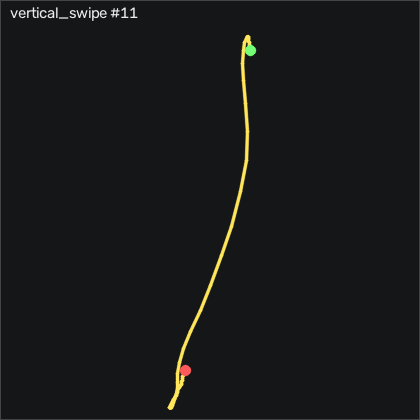

Data behind this chart, as committed beside it:
t_s, ax, ay, az, gx, gy, gz, seq
0.00000, -0.878, -0.06300, 0.366, 0.2388, -11.9, 2.172, 6952
0.01000, -0.866, -0.04100, 0.376, -0.4012, -11.26, 0.8002, 6953
0.02000, -0.88, -0.05000, 0.364, -1.925, -10.47, 0.8921, 6954
0.03000, -0.901, -0.06800, 0.379, -3.084, -10.07, 0.9222, 6955
0.04000, -0.893, -0.08500, 0.395, -3.694, -10.81, 2.05, 6956
0.05100, -0.868, -0.101, 0.392, -3.145, -11.26, 3.239, 6957
0.06000, -0.846, -0.09500, 0.395, -1.803, -11.2, 2.508, 6958
0.07000, -0.838, -0.08300, 0.391, -0.8892, -10.07, 0.6482, 6959
0.08000, -0.823, -0.07600, 0.385, -0.6142, -8.64, -0.9368, 6960
0.09100, -0.804, -0.07600, 0.38, -0.9502, -6.414, -1.547, 6961
0.1, -0.781, -0.07600, 0.376, -1.377, -3.488, -1.059, 6962
0.11, -0.749, -0.08500, 0.366, -2.047, 0.6586, -1.334, 6963
0.12, -0.627, -0.109, 0.3, -3.511, 5.476, -5.328, 6964
0.13, -0.386, -0.173, 0.287, -6.59, 13.52, -14.41, 6965
0.14, -0.122, -0.254, 0.27, -10.01, 29.8, -29.5, 6966
0.15, 0.01100, -0.395, 0.239, -9.944, 57.27, -47.19, 6967
0.16, 0.01300, -0.433, 0.277, -4.608, 92, -59.32, 6968
0.17, -0.01600, -0.294, 0.308, 5.727, 130.6, -54.23, 6969
0.18, -0.234, -0.01700, 0.229, 14.96, 170.9, -44.11, 6970
0.19, -0.504, 0.31, 0.02800, 11.55, 199.9, -43.22, 6971
0.2, -0.628, 0.469, -0.151, -8.846, 215.8, -41.67, 6972
0.21, -0.689, 0.398, -0.185, -38.11, 225.5, -33.25, 6973
0.221, -0.843, 0.195, -0.191, -64.33, 234.7, -30.94, 6974
0.23, -1.17, -0.05500, -0.172, -80.04, 236.9, -33.19, 6975
0.24, -1.405, -0.284, -0.07700, -82.2, 220.2, -39.6, 6976
0.25, -1.562, -0.401, -0.07500, -75.22, 190.2, -49.96, 6977
0.26, -1.571, -0.523, -0.04800, -67.05, 155.2, -55.54, 6978
0.27, -1.504, -0.571, -0.00600, -51.5, 122.8, -54.5, 6979
0.28, -1.482, -0.498, 0.01200, -31.29, 100.1, -48.1, 6980
0.29, -1.492, -0.363, -0.03900, -13.42, 81.85, -36.67, 6981
0.3, -1.424, -0.21, -0.105, -2.291, 63.89, -23.71, 6982
0.31, -1.321, -0.127, -0.143, -0.3712, 47.43, -16.18, 6983
0.32, -1.228, -0.133, -0.124, -4.578, 34.87, -12.37, 6984
0.33, -1.151, -0.166, -0.09700, -7.81, 26.94, -6.517, 6985
0.34, -1.066, -0.183, -0.09900, -8.633, 22.12, 0.8921, 6986
0.351, -1.055, -0.2, -0.07600, -9.151, 20.48, 3.758, 6987
0.36, -1.121, -0.213, -0.04700, -9.182, 18.8, 1.563, 6988
0.37, -1.166, -0.231, -0.03700, -8.45, 13.83, 0.8002, 6989
0.38, -1.138, -0.285, -0.03000, -6.468, 6.086, 3.118, 6990
0.391, -1.098, -0.286, -0.03600, -2.993, -0.9274, 6.136, 6991
0.4, -1.088, -0.278, -0.03900, 0.3308, -5.927, 5.191, 6992
0.41, -1.042, -0.264, -0.04300, 3.532, -11.41, 5.252, 6993
0.42, -0.967, -0.227, -0.06200, 6.154, -14.8, 6.258, 6994
0.43, -0.911, -0.22, -0.06700, 7.343, -15.47, 4.368, 6995
0.44, -0.877, -0.207, -0.07800, 7.831, -14.31, 1.898, 6996
0.45, -0.901, -0.191, -0.06800, 8.349, -10.77, -0.5109, 6997
0.46, -0.94, -0.174, -0.06600, 7.739, -8.67, -2.919, 6998
0.47, -0.955, -0.175, -0.06200, 6.154, -8.792, -3.895, 6999
0.48, -0.945, -0.194, -0.06600, 4.629, -9.92, -3.285, 7000
0.49, -0.936, -0.197, -0.06800, 3.898, -10.41, -1.578, 7001
0.5, -0.936, -0.199, -0.05900, 2.892, -10.16, -0.8759, 7002
0.51, -0.92, -0.242, -0.04400, 1.855, -10.93, -1.303, 7003
0.521, -0.896, -0.24, -0.05400, 3.197, -11.35, -2.675, 7004
0.53, -0.866, -0.222, -0.07200, 5.056, -10.35, -2.279, 7005
0.54, -0.923, -0.198, -0.06100, 5.331, -6.567, -2.98, 7006
0.55, -0.966, -0.183, -0.05700, 4.69, -5.622, -2.98, 7007
0.561, -0.971, -0.175, -0.05400, 4.294, -7.207, -1.303, 7008
0.57, -0.976, -0.168, -0.06000, 4.02, -8.792, 1.227, 7009
0.58, -0.968, -0.178, -0.06100, 3.166, -10.2, 3.941, 7010
0.59, -0.94, -0.186, -0.07100, 2.404, -11.81, 5.983, 7011
... 6 more rows
